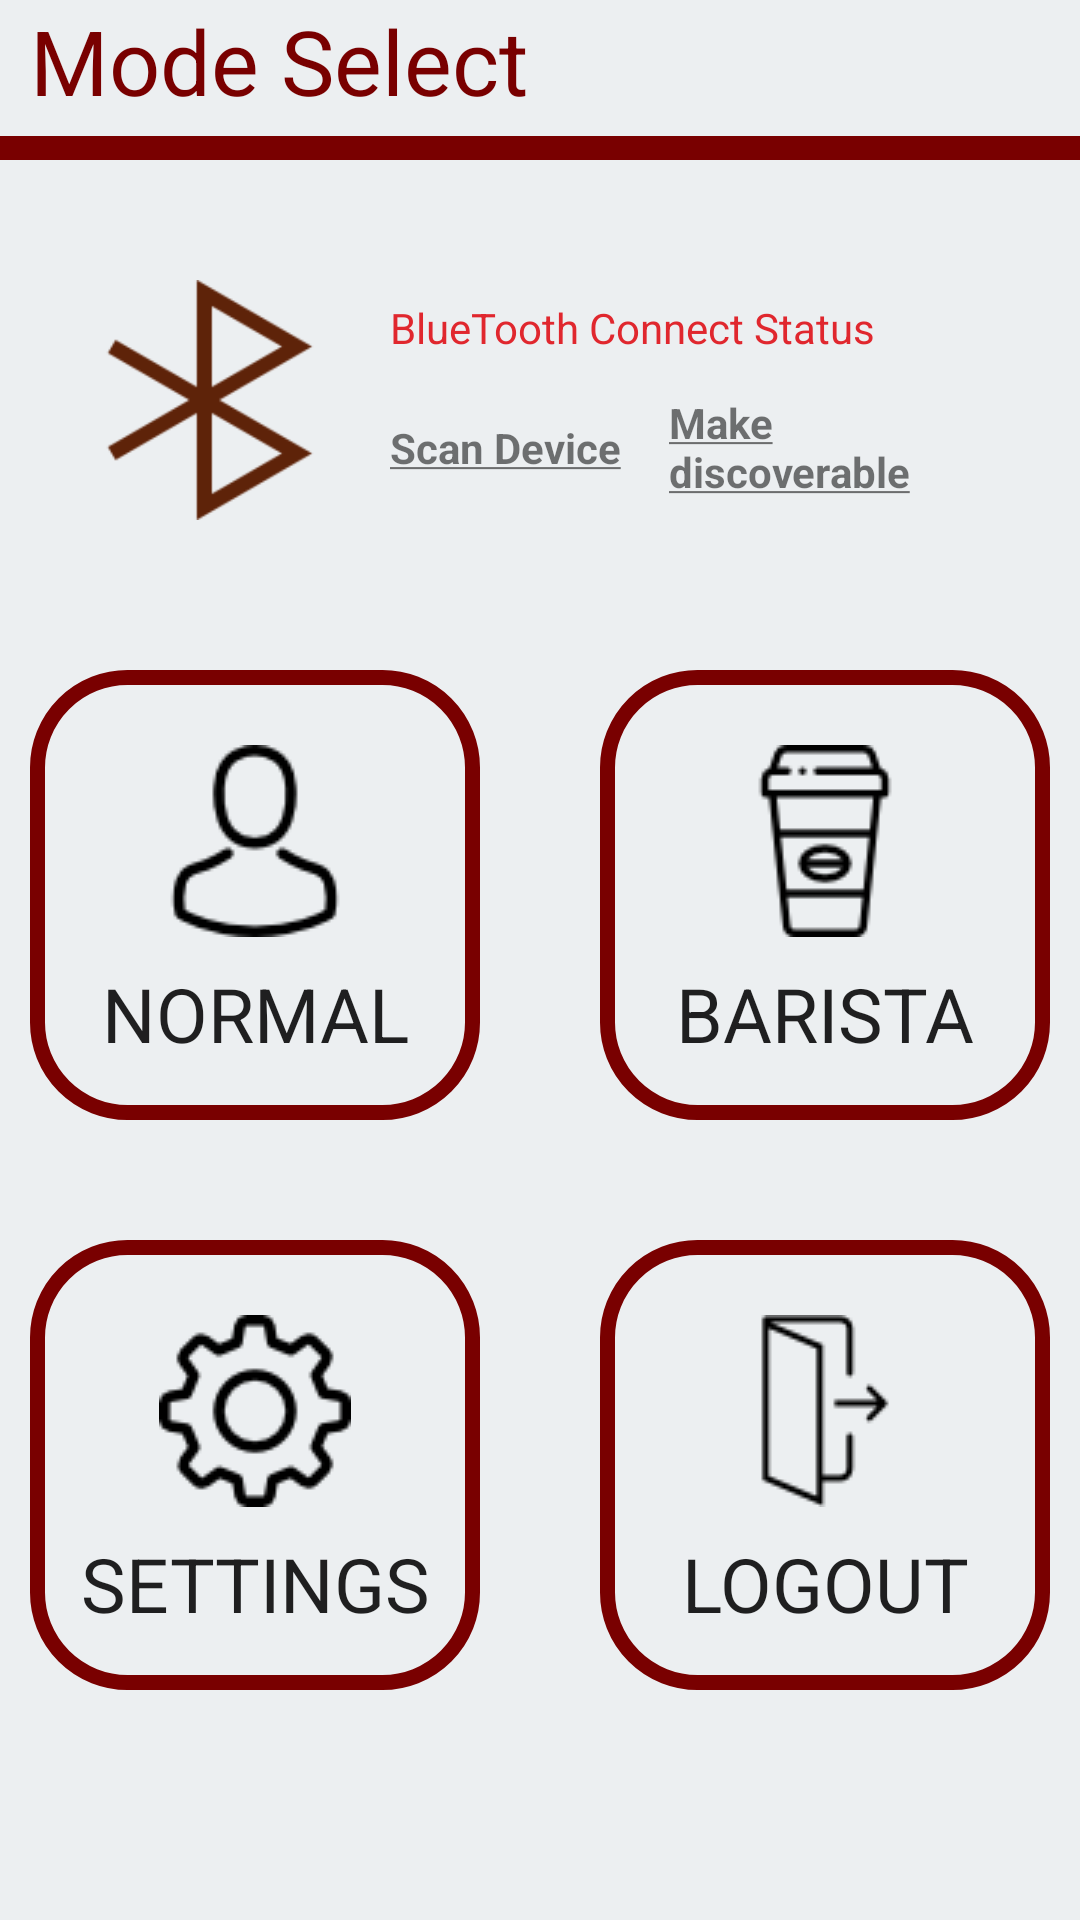

The Android layout XML behind this screen, and the referenced resources:
<!-- AndroidManifest.xml: application theme AppTheme -->
<!-- res/layout/activity_main.xml -->
<?xml version="1.0" encoding="utf-8"?>
<RelativeLayout
    xmlns:android="http://schemas.android.com/apk/res/android"
    xmlns:tools="http://schemas.android.com/tools"
    xmlns:design="http://schemas.android.com/apk/res-auto"
    android:id="@+id/activity_menu"
    android:layout_width="match_parent"
    android:layout_height="match_parent"
    android:orientation="vertical"
    tools:context="com.example.mjhwa.ironman.views.MainActivity"
    android:background="@color/md_blue_grey_50">

    <TextView
        android:layout_width="match_parent"
        android:layout_height="wrap_content"
        android:text="Mode Select"
        android:textSize="30sp"
        android:textColor="@color/red1"
        android:typeface="sans"
        android:paddingLeft="10dp"
        android:id="@+id/tv_title"/>

    <View
        android:layout_width="match_parent"
        android:layout_height="8sp"
        android:layout_below="@id/tv_title"
        android:layout_marginTop="5dp"
        android:background="@color/red1"
        android:id="@+id/view">
    </View>

    <LinearLayout
        android:id="@+id/bluetooth"
        android:layout_width="match_parent"
        android:layout_height="wrap_content"
        android:layout_below="@id/view"
        android:layout_marginVertical="40dp"
        android:gravity="center"
        android:orientation="horizontal"
        android:paddingHorizontal="30dp">

        <ImageView
            android:id="@+id/bt_image"
            android:layout_width="80dp"
            android:layout_height="80dp"
            android:src="@drawable/bluetooth" />

        <LinearLayout
            android:layout_width="match_parent"
            android:layout_height="match_parent"
            android:layout_marginLeft="20dp"
            android:orientation="vertical"
            android:gravity="center_vertical">

            <TextView
                android:id="@+id/bt_status"
                android:layout_width="match_parent"
                android:layout_height="wrap_content"
                android:text="BlueTooth Connect Status"
                android:textColor="@color/red3"
                android:gravity="center_vertical"
                android:layout_weight="1"/>

            <LinearLayout
                android:layout_width="match_parent"
                android:layout_height="wrap_content"
                android:orientation="horizontal"
                android:layout_weight="1" >

                <TextView
                    android:id="@+id/scan_device"
                    android:layout_width="wrap_content"
                    android:layout_height="match_parent"
                    android:clickable="true"
                    android:gravity="center_vertical"
                    android:text="@string/scan_device"
                    android:textStyle="bold" />

                <TextView
                    android:id="@+id/scanned"
                    android:layout_width="wrap_content"
                    android:layout_height="match_parent"
                    android:layout_weight="1"
                    android:clickable="true"
                    android:layout_marginLeft="@dimen/activity_horizontal_margin"
                    android:gravity="center_vertical"
                    android:text="@string/discoverable"
                    android:textStyle="bold" />

            </LinearLayout>

        </LinearLayout>

    </LinearLayout>

    <View
        android:layout_width="match_parent"
        android:layout_height="20dp">
    </View>

    <LinearLayout
        android:layout_width="match_parent"
        android:layout_height="wrap_content"
        android:orientation="vertical"
        android:layout_marginBottom="20dp"
        android:layout_below="@id/bluetooth">

        <LinearLayout
            android:layout_width="match_parent"
            android:layout_height="wrap_content"
            android:orientation="horizontal"
            android:gravity="center"
            android:layout_marginBottom="20dp">

            <Button
                android:layout_width="150dp"
                android:layout_height="150dp"
                android:layout_marginHorizontal="20dp"
                android:layout_marginVertical="10dp"
                android:paddingTop="25dp"
                android:drawablePadding="-10dp"
                android:layout_gravity="center"
                android:text="@string/normal_mode"
                android:typeface="sans"
                android:gravity="center"
                android:textSize="25sp"
                android:drawableTop="@drawable/normal"
                android:clickable="true"
                android:background="@drawable/button_style"
                android:id="@+id/btNormal"/>

            <Button
                android:layout_width="150dp"
                android:layout_height="150dp"
                android:layout_marginHorizontal="20dp"
                android:layout_marginVertical="10dp"
                android:paddingTop="25dp"
                android:drawablePadding="-10dp"
                android:layout_gravity="center"
                android:text="@string/barista_mode"
                android:typeface="sans"
                android:gravity="center"
                android:textSize="25sp"
                android:drawableTop="@drawable/coffee"
                android:clickable="true"
                android:background="@drawable/button_style"
                android:id="@+id/btBarista"/>

        </LinearLayout>

        <LinearLayout
            android:layout_width="match_parent"
            android:layout_height="wrap_content"
            android:orientation="horizontal"
            android:layout_alignParentBottom="true"
            android:gravity="center"
            android:layout_marginBottom="20dp">

            <Button
                android:layout_width="150dp"
                android:layout_height="150dp"
                android:layout_marginHorizontal="20dp"
                android:layout_marginVertical="10dp"
                android:paddingTop="25dp"
                android:drawablePadding="-10dp"
                android:layout_gravity="center"
                android:text="@string/settings"
                android:typeface="sans"
                android:textSize="25sp"
                android:gravity="center"
                android:drawableTop="@drawable/settings"
                android:clickable="true"
                android:background="@drawable/button_style"
                android:id="@+id/btSettings"/>

            <Button
                android:layout_width="150dp"
                android:layout_height="150dp"
                android:layout_marginHorizontal="20dp"
                android:layout_marginVertical="10dp"
                android:paddingTop="25dp"
                android:drawablePadding="-10dp"
                android:text="@string/logout"
                android:typeface="sans"
                android:textSize="25sp"
                android:gravity="center"
                android:drawableTop="@drawable/logout"
                android:clickable="true"
                android:background="@drawable/button_style"
                android:id="@+id/btSignout"/>

        </LinearLayout>

    </LinearLayout>

</RelativeLayout>
<!-- resources referenced by this layout -->
<resources>
  <color name="md_blue_grey_50">#eceff1</color>
  <color name="red1">#790000</color>
  <color name="red3">#E0272E</color>
  <dimen name="activity_horizontal_margin">@dimen/margin_medium</dimen>
  <!-- drawable bluetooth: png bitmap (drawable, 2148 bytes) -->
  <!-- drawable button_style (drawable) -->
  <?xml version="1.0" encoding="utf-8"?>
  <selector xmlns:android="http://schemas.android.com/apk/res/android">
      <item android:state_pressed="false">
          
          <shape
              xmlns:android="http://schemas.android.com/apk/res/android"
              android:shape="rectangle" android:padding="10dp">
              <corners
                  android:bottomRightRadius="30dp"
                  android:bottomLeftRadius="30dp"
                  android:topLeftRadius="30dp"
                  android:topRightRadius="30dp"/>
              <stroke android:width="5dp"
                  android:color="@color/red1" />
          </shape>
      </item>
  
      <item android:state_pressed="true">
          
          <shape
              xmlns:android="http://schemas.android.com/apk/res/android"
              android:shape="rectangle" android:padding="10dp">
              <solid android:color="@color/gray9"/>
              <corners
                  android:bottomRightRadius="30dp"
                  android:bottomLeftRadius="30dp"
                  android:topLeftRadius="30dp"
                  android:topRightRadius="30dp"/>
              <stroke android:width="5dp"
                  android:color="@color/red1" />
          </shape>
      </item>
  
  </selector>
  <!-- drawable coffee: png bitmap (drawable, 1257 bytes) -->
  <!-- drawable logout: png bitmap (drawable, 930 bytes) -->
  <!-- drawable normal: png bitmap (drawable, 1468 bytes) -->
  <!-- drawable settings: png bitmap (drawable, 1834 bytes) -->
  <string name="barista_mode">Barista</string>
  <string name="discoverable"><u>Make discoverable</u></string>
  <string name="logout">Logout</string>
  <string name="normal_mode">Normal</string>
  <string name="scan_device"><u>Scan Device</u></string>
  <string name="settings">Settings</string>
  <style name="AppTheme" parent="Theme.AppCompat.Light.NoActionBar">
          
          <item name="colorPrimary">@color/colorPrimary</item>
          <item name="colorPrimaryDark">@color/colorPrimaryDark</item>
          <item name="colorAccent">@color/colorAccent</item>
      </style>
  <dimen name="margin_medium">16dp</dimen>
  <color name="gray9">#999999</color>
  <color name="colorPrimary">#2a282e</color>
  <color name="colorPrimaryDark">#000312</color>
  <color name="colorAccent">#96650b</color>
</resources>
